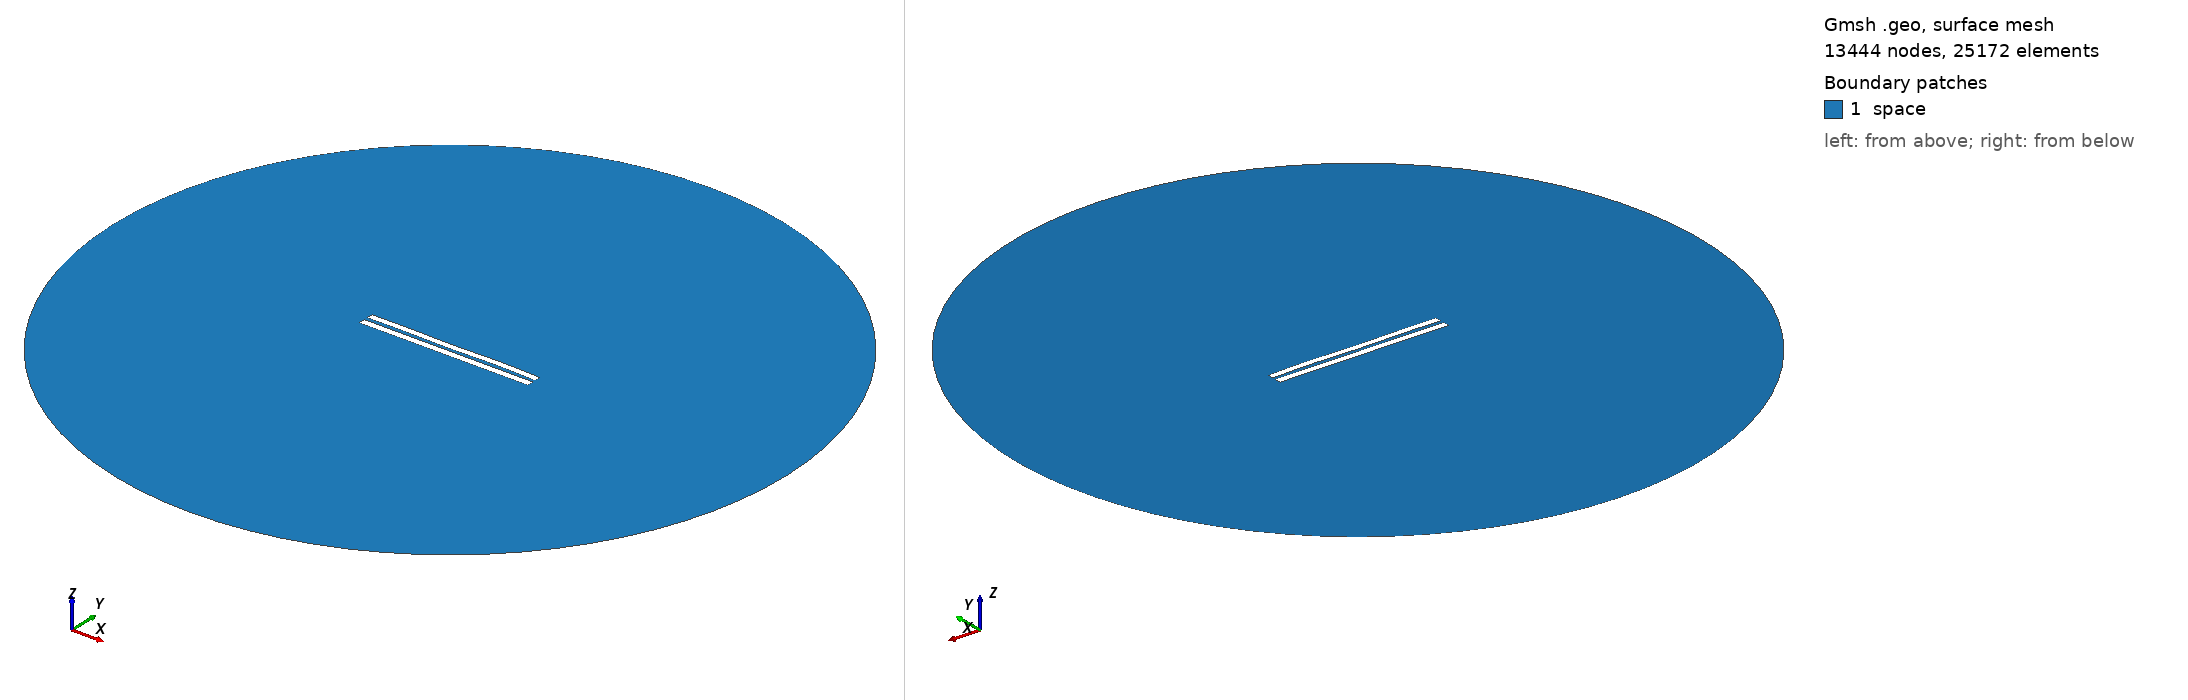

Gmsh geometry script, surface-meshed: 13444 nodes, 25172 surface elements. Boundary patches (legend numbers): 1 space. Left view from above one corner, right view from below the opposite corner. Legend entries are the model's physical surfaces. The drawing asked Gmsh for element sizes between 1% and 20% of the model's largest extent; the script's own settings can give other sizes.

=== 5185.geo (drawn) ===
//---------------------------------------
// Geometry kernel
//---------------------------------------

SetFactory("OpenCASCADE");



//---------------------------------------
// Parameters of the geometry
//---------------------------------------

// Overetch of the upper plate
overetch = 0.125;

// Distance between the plates
distance = 2.25;

// Discretization over the x axis (for the deformation)
nx = 50; 

// Length of the plate
L = 100 - overetch; 

// Number of modes
n = 4; 

// 1st mode coefficient
coeff(1) = -0.075;
beta(1) = 0.596864 * 3.1415926535 / L;

// 2nd mode coefficient
coeff(2) = 0.0;
beta(2) = 1.49418 * 3.1415926535 / L;

// 3rd mode coefficient
coeff(3) = -0.075;
beta(3) = 2.50025 * 3.1415926535 / L;

// 4th mode coefficient
coeff(4) = 0.15;
beta(4) = 3.49999 * 3.1415926535 / L;



//---------------------------------------
// Upper plate (deformed rectangle)
//---------------------------------------

// Coordiantes of the upper plate
xmin = -50;
xmax = 50 - overetch;

// Height of the upper plate
yheight = 4 - 2 * overetch;

// Indexes of the points
UpperID[] = {};
LowerID[] = {};
LeftID[] = {};
RightID[] = {};

// Point index
p = 1;

// Horizontal edges
For i In {1:nx}
    x = xmin + (i-1)*(xmax - xmin)/(nx-1);

    y_bottom = distance / 2 + overetch;
    For j In {1:n}
        C = (Cosh(beta(j)*L) + Cos(beta(j)*L)) / (Sinh(beta(j)*L) + Sin(beta(j)*L));
        y_bottom  = y_bottom + coeff(j) * (Cosh(beta(j)*(x+50)) - Cos(beta(j)*(x+50)) - C * (Sinh(beta(j)*(x+50)) - Sin(beta(j)*(x+50))));
    EndFor

    y_top = y_bottom + yheight;

    Point(p) = {x, y_top, 0, 1.0};
    UpperID[i] = p;
    p = p + 1;

    Point(p) = {x, y_bottom, 0, 1.0};
    LowerID[i] = p;
    p = p + 1;
EndFor

// Create point lists
UpperPts[] = {}; LowerPts[] = {};
For i In {1:nx}
  UpperPts[] += {UpperID[i]};
  LowerPts[] += {LowerID[i]};
EndFor

// Build splines
Spline(1) = {UpperPts[]};
Spline(2) = {LowerPts[]};
Line(3) = {LowerPts[nx-1], UpperPts[nx-1]};
Line(4) = {LowerPts[0], UpperPts[0]};

// Build the plane surface
Curve Loop(1) = {2, 3, -1, -4};
Plane Surface(1) = {1};



//---------------------------------------
// Lower plate (rectangle)
//---------------------------------------

// Vertices
Point(1001) = {-50, -1, 0, 1.0};
Point(1002) = { 50, -1, 0, 1.0};
Point(1003) = { 50,  -5, 0, 1.0};
Point(1004) = {-50,  -5, 0, 1.0};

// Edges
Line(5) = {1001, 1002};
Line(6) = {1002, 1003};
Line(7) = {1003, 1004};
Line(8) = {1004, 1001};

// Plane surface
Line Loop(2) = {5, 6, 7, 8};
Plane Surface(2) = {2}; 



//---------------------------------------
// Outer (fictious) boundary
//---------------------------------------

// Points
Point(1005) = {0, 0, 0};       // Center
Point(1006) = {200, 0, 0};     // Start point
Point(1007) = {0, 200, 0};     // 90 degrees
Point(1008) = {-200, 0, 0};    // 180 degrees
Point(1009) = {0, -200, 0};    // 270 degrees

// Circle arcs (each needs start, center, end)
Circle(9) = {1006, 1005, 1007};
Circle(10) = {1007, 1005, 1008};
Circle(11) = {1008, 1005, 1009};
Circle(12) = {1009, 1005, 1006};

// Plane surface for the entire domain
Curve Loop(3) = {9, 10, 11, 12};
Surface(3) = {3};

// Subtract the plates from the whole domain to obtain the actual domain where we want to solve the equations
BooleanDifference{ Surface{3}; Delete; }{ Surface{1}; Surface{2}; Delete; }




//---------------------------------------
// Transfinite Lines/Curves
//---------------------------------------

// Set the number of points on the boundaries
r = 7;

// Plates
Transfinite Curve {1, 2} = 50*r Using Progression 1;
Transfinite Curve {3, 4} = 2*r Using Progression 1;
Transfinite Line {5, 7} = 50*r Using Progression 1;
Transfinite Line {6, 8} = 2*r Using Progression 1;

// Outer boundary
Transfinite Line {9, 10, 11, 12} = 20 Using Progression 1;



//---------------------------------------
// Physical groups
//---------------------------------------                

// Physical curves (boundaries)
Physical Line("force_segment", 10) = {2};
Physical Line("upper_plate", 11) = {1, 3, 4};
Physical Line("lower_plate", 12) = {5, 6, 7, 8};
Physical Line("boundary", 20) = {9, 10, 11, 12};

// Physical Surfaces
Physical Surface("space", 30) = {3};



//---------------------------------------
// 6. Generate the Mesh
//---------------------------------------

// 2D mesh generation
Mesh 2;
